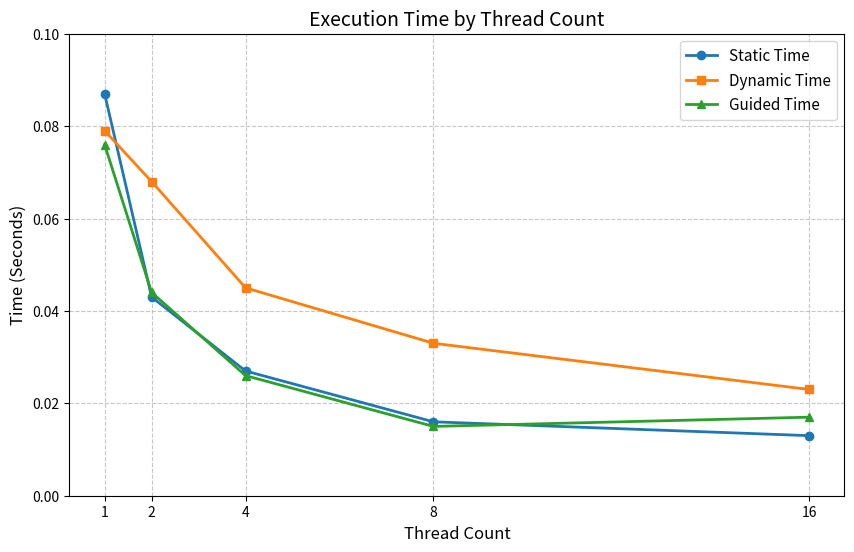

Python code for this plot:
import matplotlib.pyplot as plt

# Data from the table (Execution Times - Seconds)
thread_counts = [1, 2, 4, 8, 16]

# Data sets
static_time = [0.0870001, 0.043, 0.027, 0.016, 0.013]
dynamic_time = [0.079, 0.0679998, 0.0450001, 0.033, 0.023]
guided_time = [0.076, 0.0440001, 0.026, 0.0150001, 0.017]

# Figure size
plt.figure(figsize=(10, 6))

# Plot lines
plt.plot(thread_counts, static_time, marker='o', label='Static Time', linewidth=2, color='tab:blue')
plt.plot(thread_counts, dynamic_time, marker='s', label='Dynamic Time', linewidth=2, color='tab:orange')
plt.plot(thread_counts, guided_time, marker='^', label='Guided Time', linewidth=2, color='tab:green')

# Axis settings and labels
plt.title('Execution Time by Thread Count', fontsize=14)
plt.xlabel('Thread Count', fontsize=12)
plt.ylabel('Time (Seconds)', fontsize=12)

# Show only table values on x-axis
plt.xticks(thread_counts)

# Starting y-axis from zero makes the graph more readable
plt.ylim(0, 0.10)

# Add grid and legend
plt.grid(True, linestyle='--', alpha=0.7)
plt.legend(fontsize=11)

# Display the plot
plt.show()